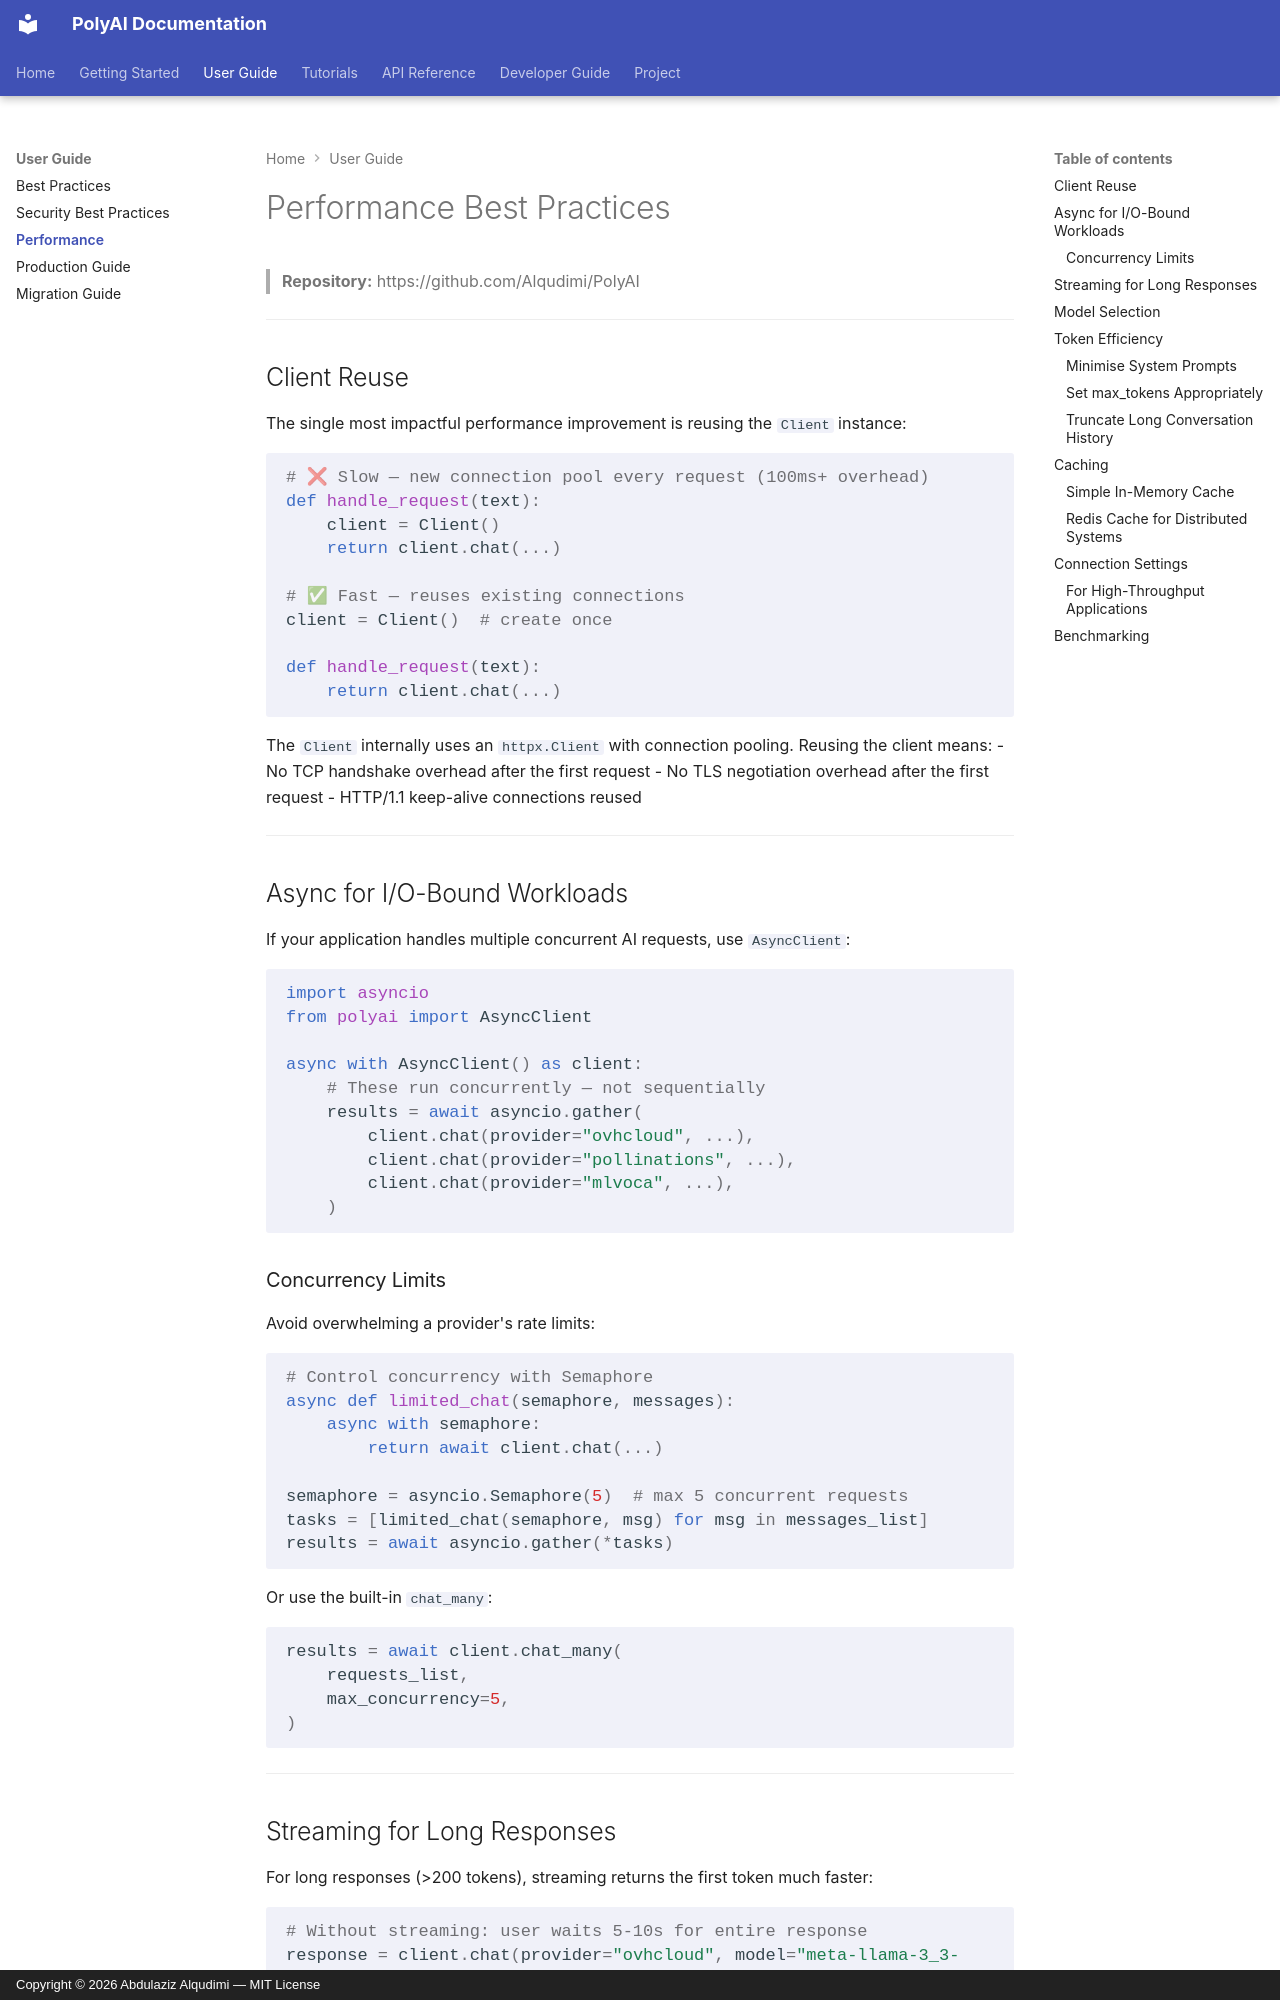

repository: Alqudimi/PolyAI · page: user/performance/index.html · generator: mkdocs · copyright: Copyright © 2026 Abdulaziz Alqudimi — MIT License

# Performance Best Practices

> **Repository:** https://github.com/Alqudimi/PolyAI

---

## Client Reuse

The single most impactful performance improvement is reusing the `Client` instance:

```python
# ❌ Slow — new connection pool every request (100ms+ overhead)
def handle_request(text):
    client = Client()
    return client.chat(...)

# ✅ Fast — reuses existing connections
client = Client()  # create once

def handle_request(text):
    return client.chat(...)
```

The `Client` internally uses an `httpx.Client` with connection pooling. Reusing the client means:
- No TCP handshake overhead after the first request
- No TLS negotiation overhead after the first request
- HTTP/1.1 keep-alive connections reused

---

## Async for I/O-Bound Workloads

If your application handles multiple concurrent AI requests, use `AsyncClient`:

```python
import asyncio
from polyai import AsyncClient

async with AsyncClient() as client:
    # These run concurrently — not sequentially
    results = await asyncio.gather(
        client.chat(provider="ovhcloud", ...),
        client.chat(provider="pollinations", ...),
        client.chat(provider="mlvoca", ...),
    )
```

### Concurrency Limits

Avoid overwhelming a provider's rate limits:

```python
# Control concurrency with Semaphore
async def limited_chat(semaphore, messages):
    async with semaphore:
        return await client.chat(...)

semaphore = asyncio.Semaphore(5)  # max 5 concurrent requests
tasks = [limited_chat(semaphore, msg) for msg in messages_list]
results = await asyncio.gather(*tasks)
```

Or use the built-in `chat_many`:

```python
results = await client.chat_many(
    requests_list,
    max_concurrency=5,
)
```

---
